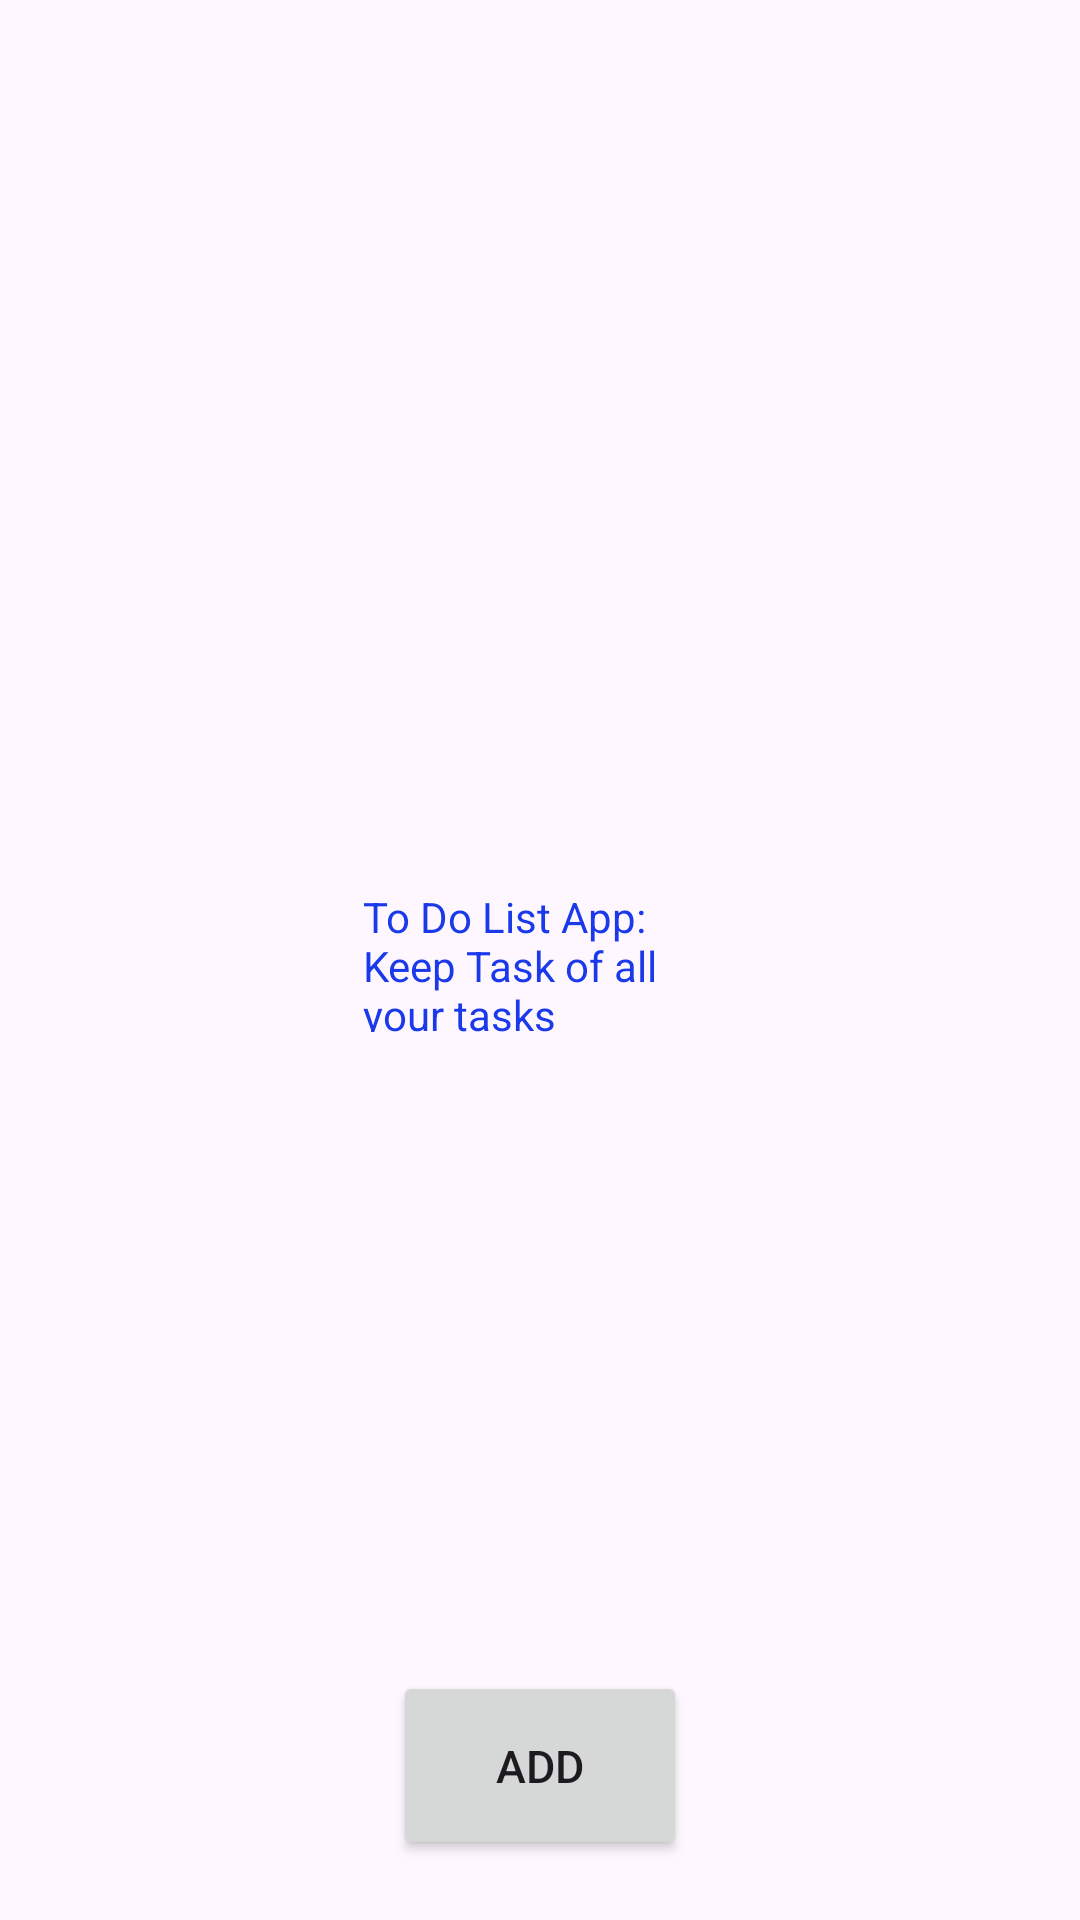

The Android layout XML behind this screen, and the referenced resources:
<!-- AndroidManifest.xml: application theme Theme.Remnindme -->
<!-- res/layout/activity_main.xml -->
<?xml version="1.0" encoding="utf-8"?>
<RelativeLayout
    xmlns:android="http://schemas.android.com/apk/res/android"
    xmlns:app="http://schemas.android.com/apk/res-auto"
    xmlns:tools="http://schemas.android.com/tools"
    android:layout_height= "match_parent"
    android:layout_width="match_parent"
    tools:context=".MainActivity">


    <TextView
        android:id="@+id/title"
        android:layout_width="118dp"
        android:layout_height="48dp"
        android:layout_centerInParent="true"
        android:text="To Do List App: Keep Task of all your tasks"
        android:textColor="#1939EA"
        android:textFontWeight="1000"
        android:textStyle="bold"
        android:textSize="14dp" />

    <Button
        android:id="@+id/add"
        android:layout_width="98dp"
        android:layout_height="63dp"
        android:layout_alignParentBottom="true"
        android:layout_centerHorizontal="true"
        android:layout_marginBottom="20dp"
        android:text="Add"
        android:textSize="15dp"/>

<ScrollView
    android:layout_width="match_parent"
    android:layout_height="match_parent"
    android:layout_marginBottom="80dp"
    android:scrollbars="none">
    <LinearLayout
        android:id="@+id/container"
        android:layout_width="match_parent"
        android:layout_height="wrap_content"
        android:orientation="vertical"/>
</ScrollView>

</RelativeLayout>
<!-- resources referenced by this layout -->
<resources>
  <style name="Theme.Remnindme" parent="Base.Theme.Remnindme" />
  <style name="Base.Theme.Remnindme" parent="Theme.Material3.DayNight.NoActionBar">
          
          
      </style>
</resources>
